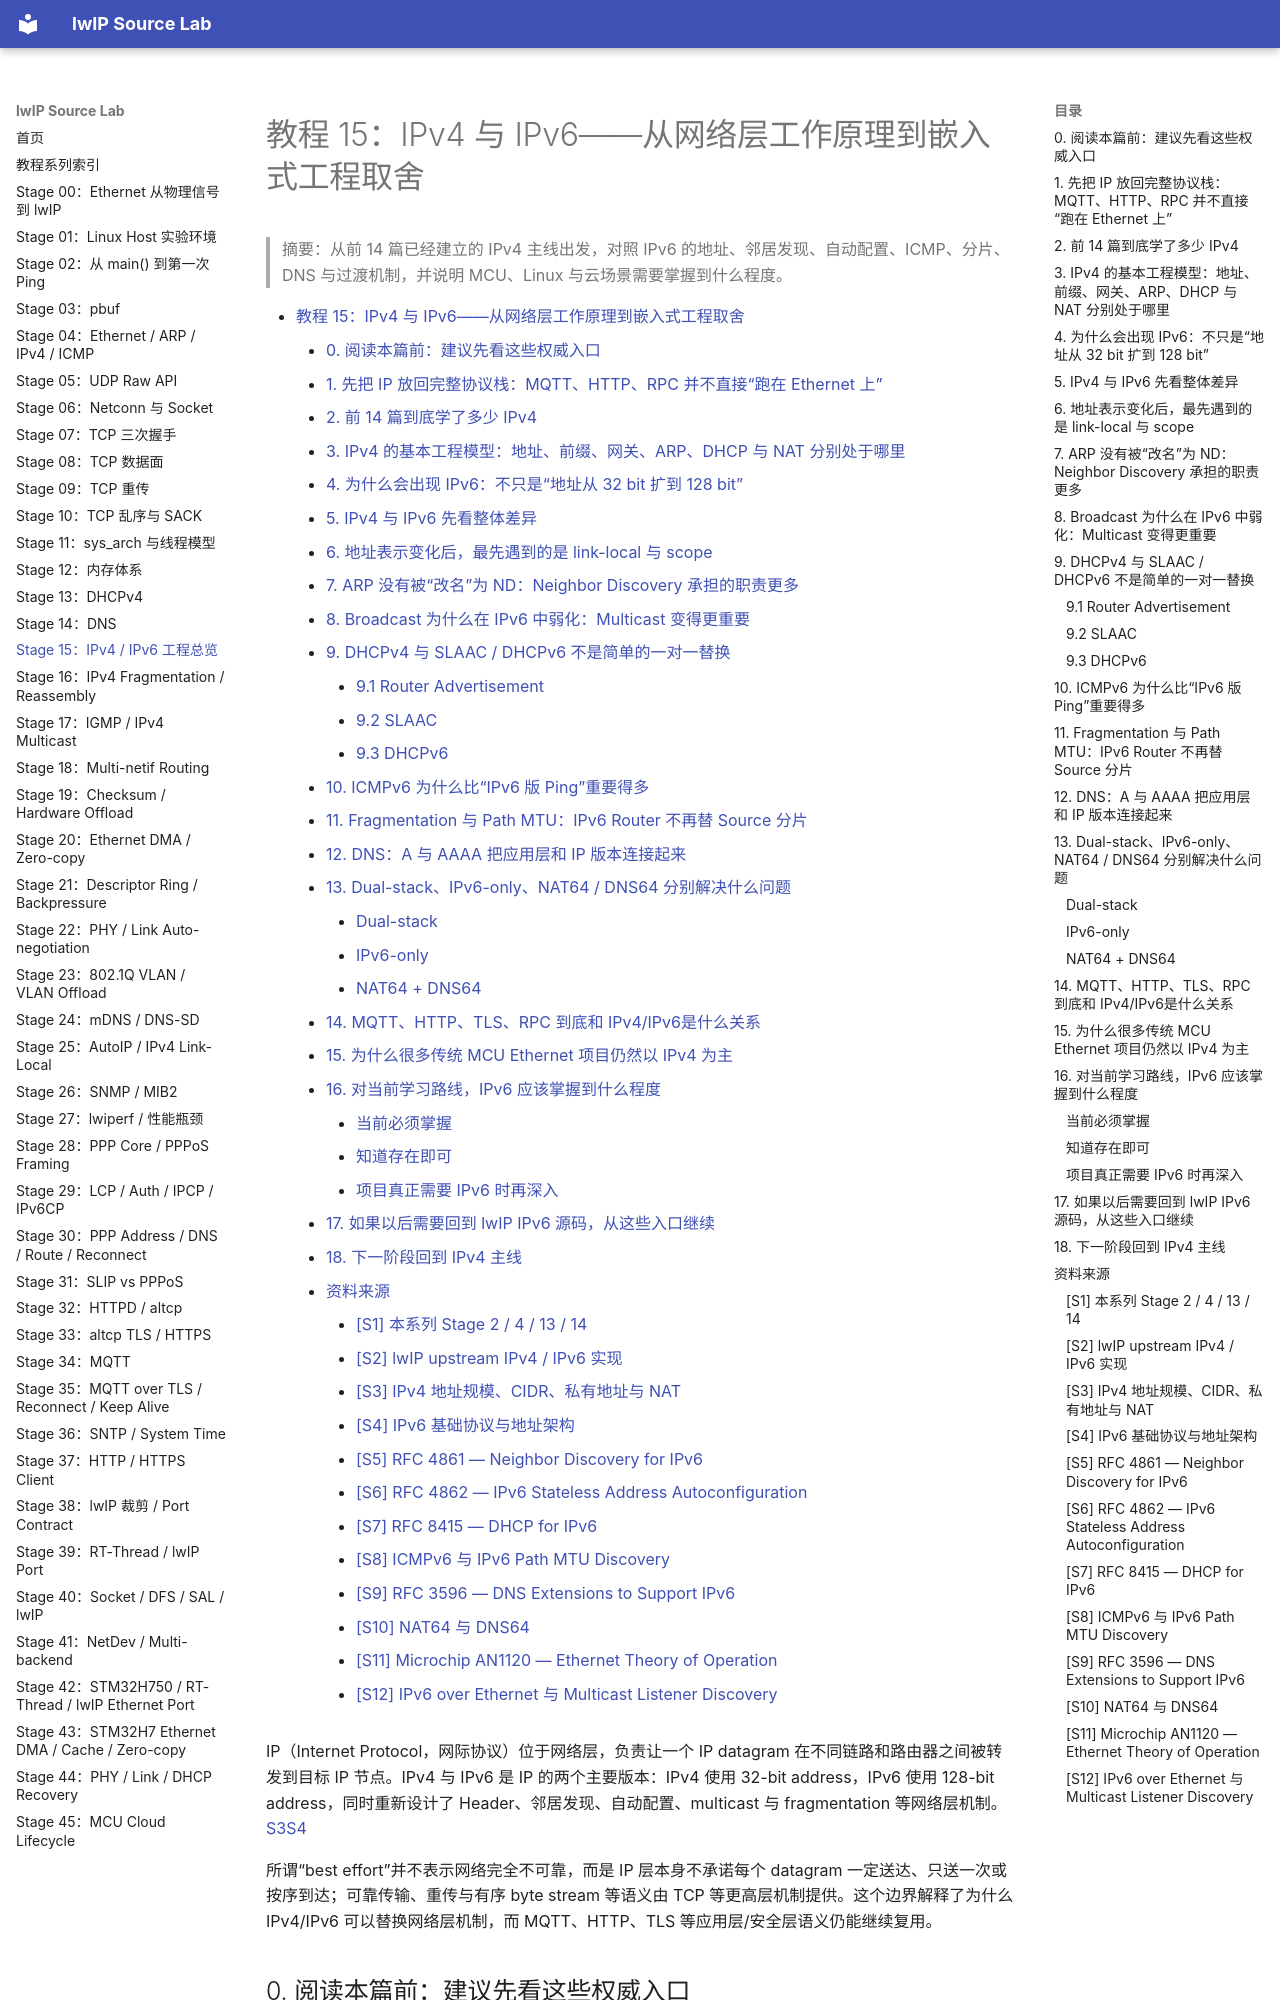

repository: wdfk-prog/lwIP-Source-Lab · page: 15-ipv4-ipv6-overview/index.html · generator: mkdocs

<meta name="referrer" content="no-referrer" />

# 教程 15：IPv4 与 IPv6——从网络层工作原理到嵌入式工程取舍

> 摘要：从前 14 篇已经建立的 IPv4 主线出发，对照 IPv6 的地址、邻居发现、自动配置、ICMP、分片、DNS 与过渡机制，并说明 MCU、Linux 与云场景需要掌握到什么程度。

[TOC]

IP（Internet Protocol，网际协议）位于网络层，负责让一个 IP datagram 在不同链路和路由器之间被转发到目标 IP 节点。IPv4 与 IPv6 是 IP 的两个主要版本：IPv4 使用 32-bit address，IPv6 使用 128-bit address，同时重新设计了 Header、邻居发现、自动配置、multicast 与 fragmentation 等网络层机制。[S3](#source-s3)[S4](#source-s4)

所谓“best effort”并不表示网络完全不可靠，而是 IP 层本身不承诺每个 datagram 一定送达、只送一次或按序到达；可靠传输、重传与有序 byte stream 等语义由 TCP 等更高层机制提供。这个边界解释了为什么 IPv4/IPv6 可以替换网络层机制，而 MQTT、HTTP、TLS 等应用层/安全层语义仍能继续复用。

## 0. 阅读本篇前：建议先看这些权威入口

1. [RFC 8200 — Internet Protocol, Version 6 (IPv6) Specification](https://www.rfc-editor.org/rfc/rfc8200.html) 与 [RFC 4291 — IPv6 Addressing Architecture](https://www.rfc-editor.org/rfc/rfc4291.html)
   - 用途：核对 IPv6 base header、128-bit addressing、address type 与 scope。[S4](#source-s4)
2. [RFC 4861 — Neighbor Discovery for IP version 6](https://www.rfc-editor.org/rfc/rfc4861.html)
   - 用途：理解 IPv6 为什么不是简单把 ARP 换个名字，而是引入更完整的 Neighbor Discovery（ND，邻居发现）体系。[S5](#source-s5)
3. [RFC 4862 — IPv6 Stateless Address Autoconfiguration](https://www.rfc-editor.org/rfc/rfc4862.html)
   - 用途：理解 SLAAC（Stateless Address Autoconfiguration，无状态地址自动配置）、link-local address 与 DAD（Duplicate Address Detection，重复地址检测）。[S6](#source-s6)
4. [Microchip AN1120 — Ethernet Theory of Operation](https://ww1.microchip.com/downloads/en/AppNotes/01120a.pdf)
   - 用途：从协议栈与封装关系理解 IP 为什么位于 Ethernet 与 TCP/UDP 之间。[S11](#source-s11)

这些资料承担规范权威与继续深入；正文仍会独立建立 IPv4/IPv6 的工程心智模型。

Stage 1～14 的主实验一直主要运行在 IPv4 上：Stage 2 的 Ping 使用 IPv4，Stage 4 明确进入 `ip4_input()`，Stage 5～10 的 UDP/TCP 实验运行在当前 IPv4 Host/TAP 网络，Stage 13 使用 DHCPv4 获取地址，Stage 14 的当前 DNS 实验解析 A Record。[S1](#source-s1)

因此，本篇不是再写一篇“IPv4 从零教程”，也不把 IPv6 拆成多篇源码专题。目标是以 Theory-of-Operation 的方式，把两代网络层放进同一套职责框架：地址与 scope、邻居解析、Router Discovery、自动配置、控制报文、multicast、fragmentation、DNS 与过渡机制分别由谁承担；随后再回到 MCU Ethernet、Linux 网关和云连接场景判断需要掌握到什么深度。

本篇不是源码调用链文章。lwIP 源码只用于标出实现入口；如果后续需要深入 `ip6_input()`、`nd6_input()`、`dhcp6_recv()` 或 `ip6_frag()`，应从各自真实入口另开 Source-driven 主线，而不是在这里混入第二条叙事。
